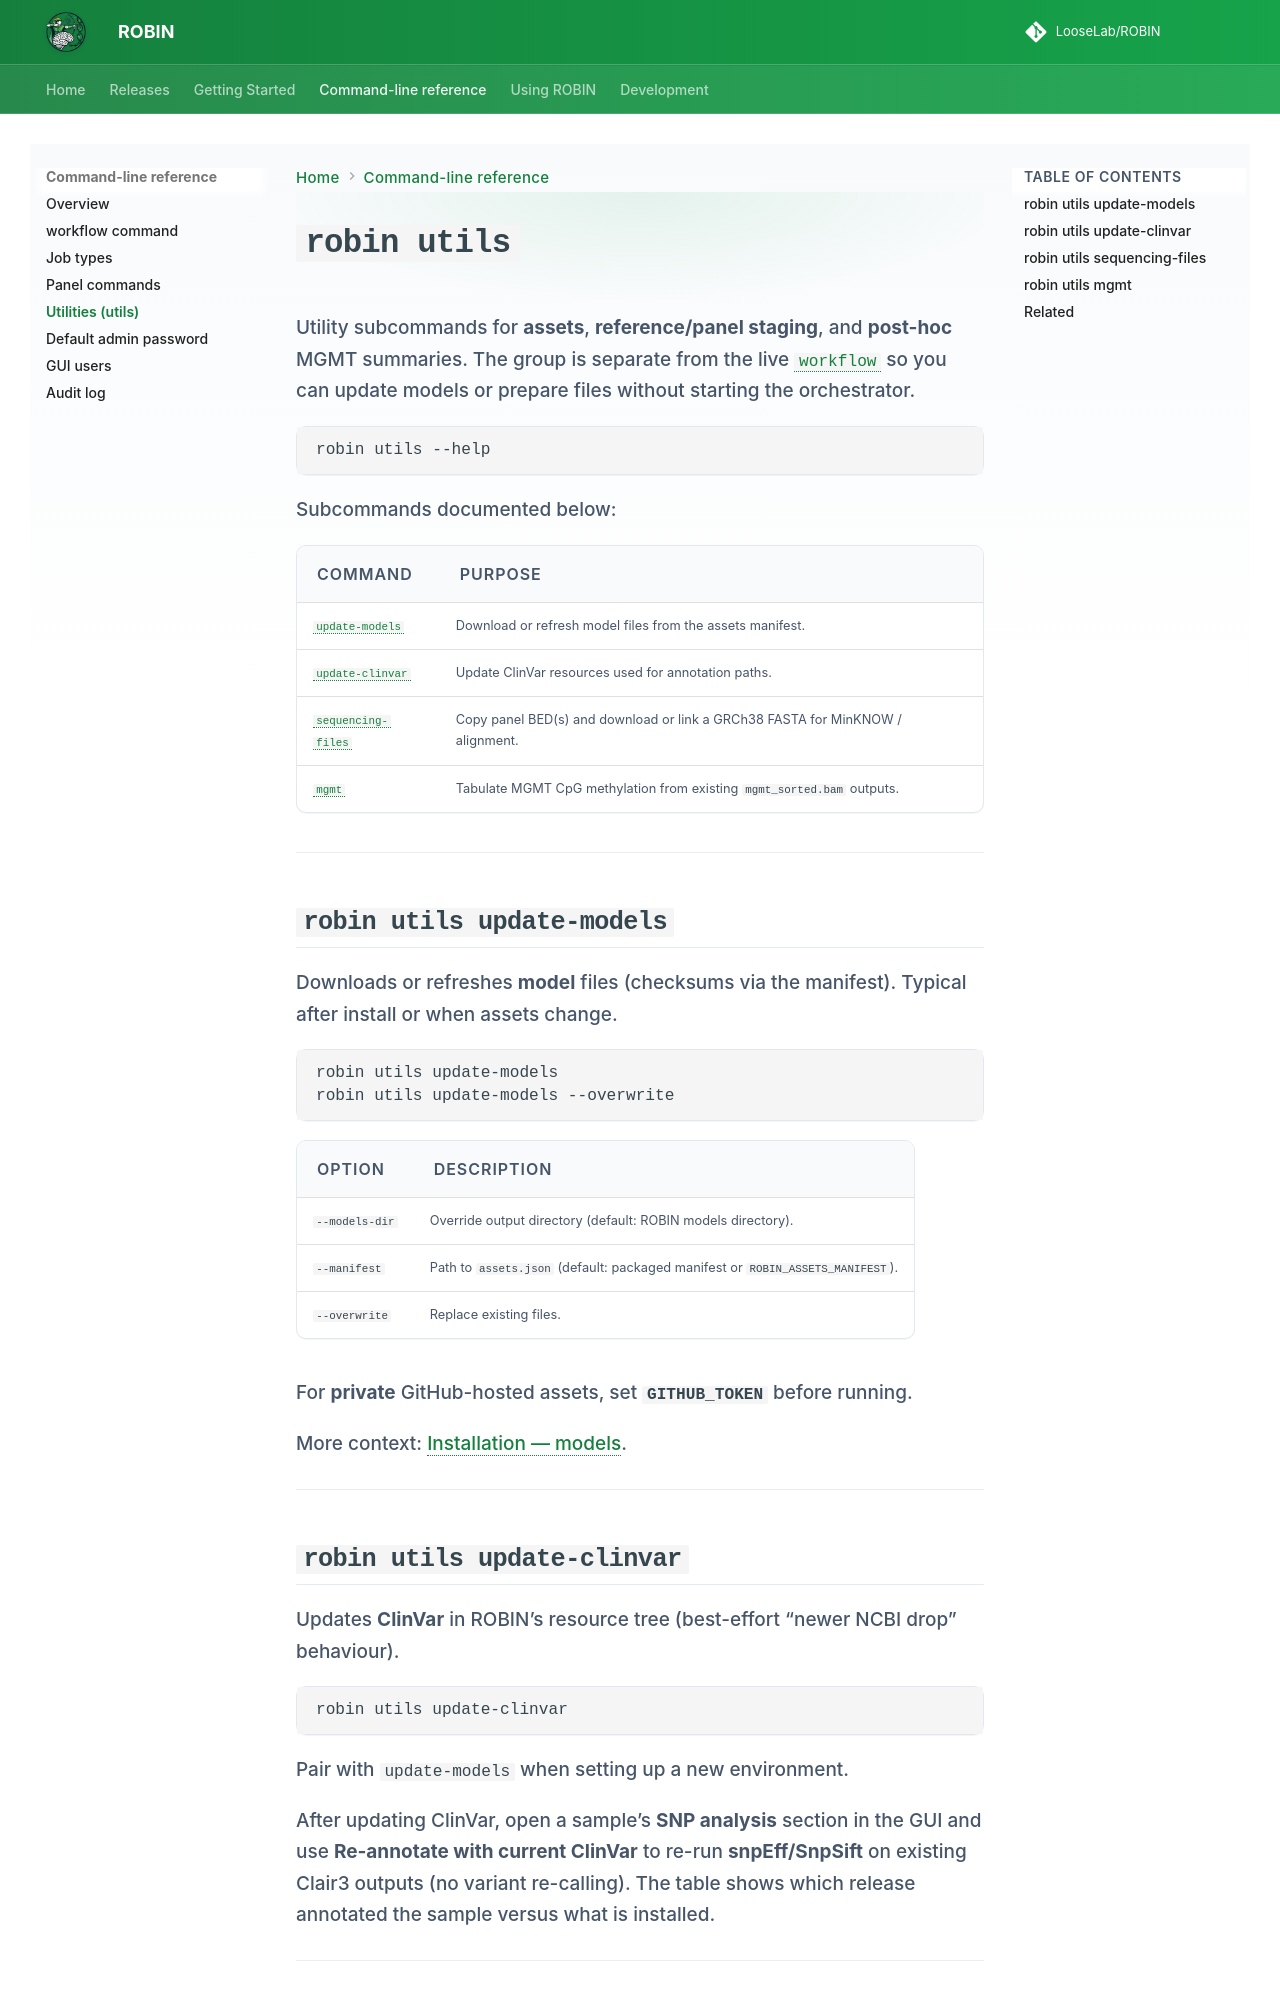

repository: LooseLab/ROBIN · page: cli/utils/index.html · generator: mkdocs

# `robin utils`

Utility subcommands for **assets**, **reference/panel staging**, and **post-hoc** MGMT summaries. The group is separate from the live [`workflow`](workflow.md) so you can update models or prepare files without starting the orchestrator.

```bash
robin utils --help
```

Subcommands documented below:

| Command | Purpose |
|---------|---------|
| [`update-models`](#robin-utils-update-models) | Download or refresh model files from the assets manifest. |
| [`update-clinvar`](#robin-utils-update-clinvar) | Update ClinVar resources used for annotation paths. |
| [`sequencing-files`](#robin-utils-sequencing-files) | Copy panel BED(s) and download or link a GRCh38 FASTA for MinKNOW / alignment. |
| [`mgmt`](#robin-utils-mgmt) | Tabulate MGMT CpG methylation from existing `mgmt_sorted.bam` outputs. |

---

## `robin utils update-models`

Downloads or refreshes **model** files (checksums via the manifest). Typical after install or when assets change.

```bash
robin utils update-models
robin utils update-models --overwrite
```

| Option | Description |
|--------|-------------|
| `--models-dir` | Override output directory (default: ROBIN models directory). |
| `--manifest` | Path to `assets.json` (default: packaged manifest or `ROBIN_ASSETS_MANIFEST`). |
| `--overwrite` | Replace existing files. |

For **private** GitHub-hosted assets, set **`GITHUB_TOKEN`** before running.

More context: [Installation — models](../getting-started/installation.md#step-4-download-models-and-clinvar).

---

## `robin utils update-clinvar`

Updates **ClinVar** in ROBIN’s resource tree (best-effort “newer NCBI drop” behaviour).

```bash
robin utils update-clinvar
```

Pair with `update-models` when setting up a new environment.

After updating ClinVar, open a sample’s **SNP analysis** section in the GUI and use **Re-annotate with current ClinVar** to re-run **snpEff/SnpSift** on existing Clair3 outputs (no variant re-calling). The table shows which release annotated the sample versus what is installed.

---
